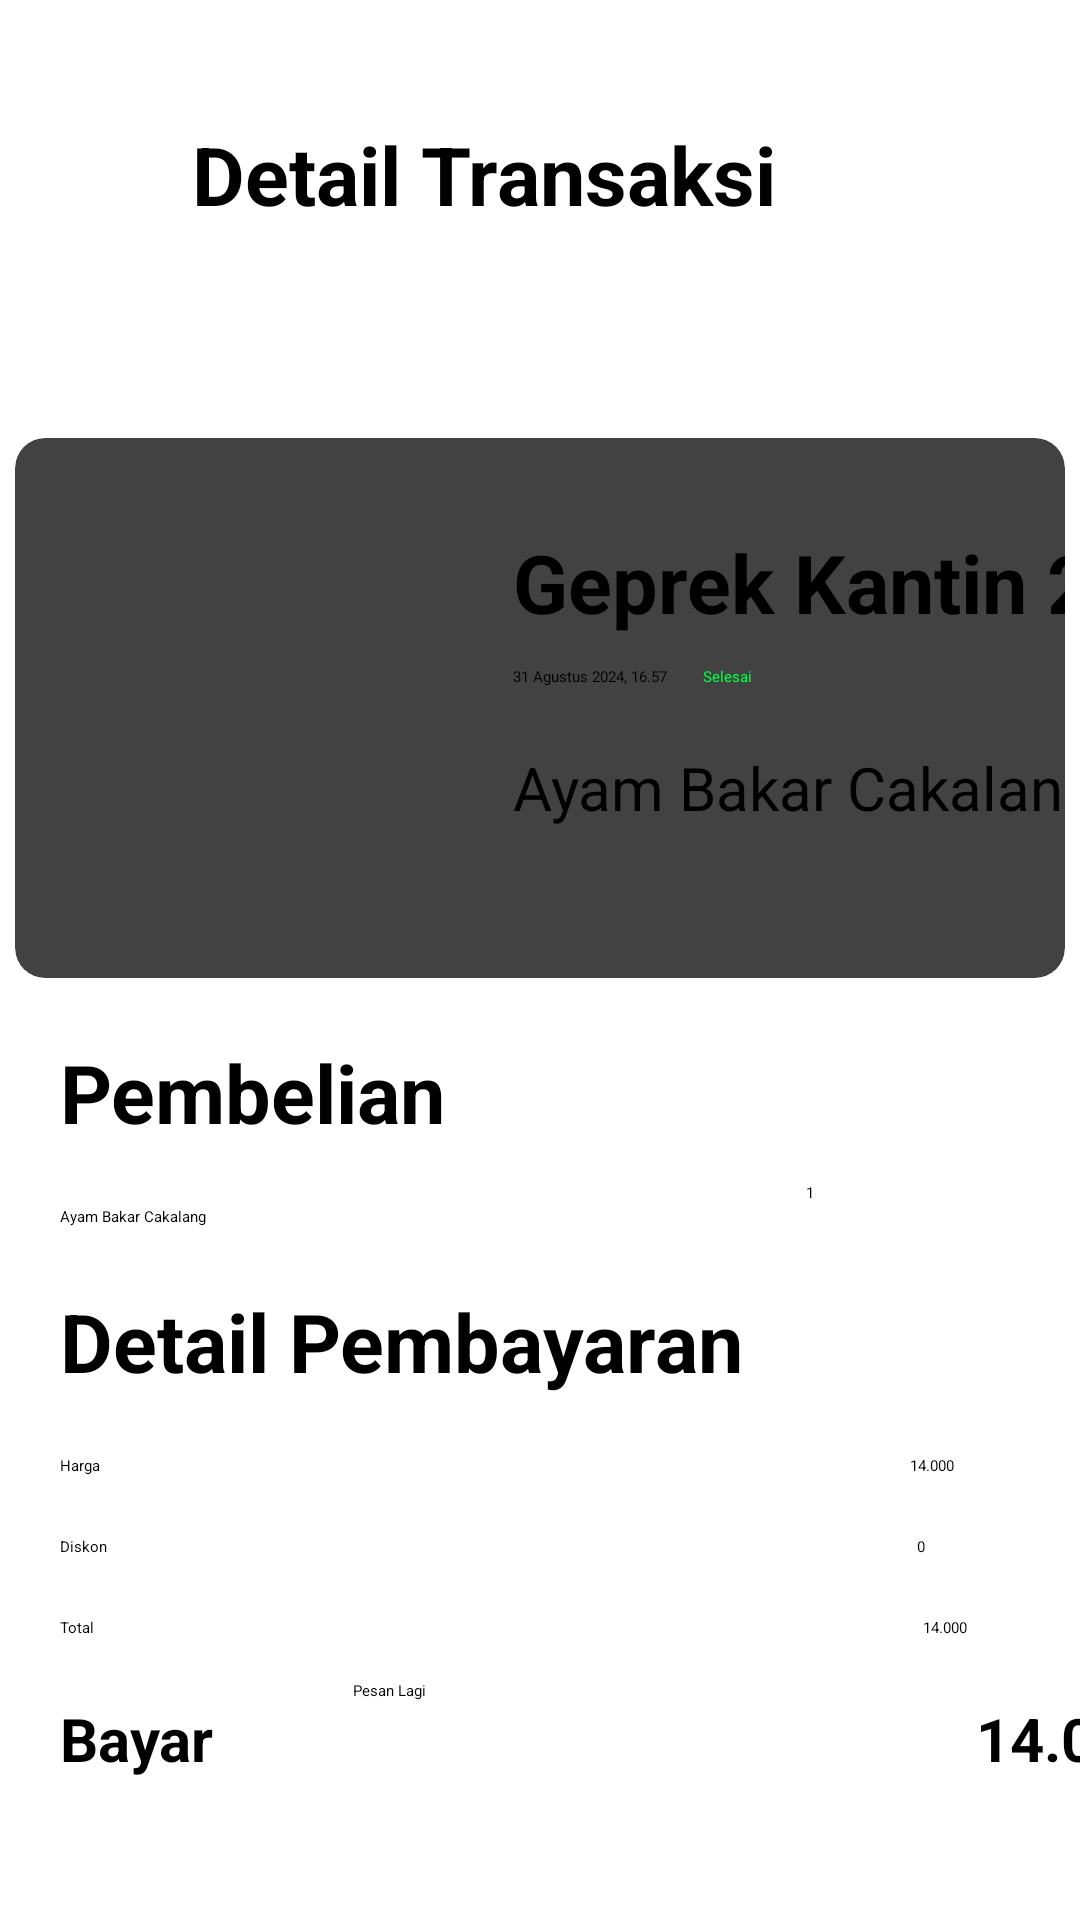

Layout XML and referenced resources for this Android screen:
<!-- AndroidManifest.xml: application theme Theme.ProjectAkhir -->
<!-- res/layout/activity_rangkuman_history1.xml -->
<?xml version="1.0" encoding="utf-8"?>
<androidx.constraintlayout.widget.ConstraintLayout xmlns:android="http://schemas.android.com/apk/res/android"
    xmlns:app="http://schemas.android.com/apk/res-auto"
    xmlns:tools="http://schemas.android.com/tools"
    android:id="@+id/main"
    android:layout_width="match_parent"
    android:layout_height="match_parent"
    android:layout_margin="16dp"
    tools:context=".RangkumanHistory1">

    <ImageButton
        android:id="@+id/imageButton3"
        android:layout_width="44dp"
        android:layout_height="42dp"
        android:layout_marginTop="32dp"
        app:layout_constraintStart_toStartOf="parent"
        app:layout_constraintTop_toTopOf="parent"
        app:srcCompat="@android:drawable/ic_menu_revert" />

    <TextView
        android:id="@+id/textView8"
        android:layout_width="wrap_content"
        android:layout_height="wrap_content"
        android:layout_marginStart="20dp"
        android:layout_marginTop="40dp"
        android:text="Detail Transaksi"
        android:textSize="27sp"
        android:textStyle="bold"
        app:layout_constraintStart_toEndOf="@+id/imageButton3"
        app:layout_constraintTop_toTopOf="parent" />

    <androidx.cardview.widget.CardView
        android:id="@+id/cardView3"
        android:layout_width="350dp"
        android:layout_height="180dp"
        android:layout_marginStart="20dp"
        android:layout_marginTop="70dp"
        android:layout_marginEnd="20dp"
        app:cardCornerRadius="10dp"
        app:layout_constraintEnd_toEndOf="parent"
        app:layout_constraintStart_toStartOf="parent"
        app:layout_constraintTop_toBottomOf="@+id/textView8">

        <androidx.constraintlayout.widget.ConstraintLayout
            android:layout_width="match_parent"
            android:layout_height="match_parent">

            <ImageView
                android:id="@+id/imageView2"
                android:layout_width="116dp"
                android:layout_height="121dp"
                android:layout_marginStart="20dp"
                android:layout_marginTop="20dp"
                app:layout_constraintStart_toStartOf="parent"
                app:layout_constraintTop_toTopOf="parent"
                app:srcCompat="@drawable/makanmakan" />

            <TextView
                android:id="@+id/textView9"
                android:layout_width="wrap_content"
                android:layout_height="wrap_content"
                android:layout_marginStart="30dp"
                android:layout_marginTop="30dp"
                android:text="Geprek Kantin 2"
                android:textSize="27sp"
                android:textStyle="bold"
                app:layout_constraintStart_toEndOf="@+id/imageView2"
                app:layout_constraintTop_toTopOf="parent" />

            <TextView
                android:id="@+id/textView10"
                android:layout_width="wrap_content"
                android:layout_height="wrap_content"
                android:layout_marginStart="30dp"
                android:layout_marginTop="10dp"
                android:text="31 Agustus 2024, 16.57"
                app:layout_constraintStart_toEndOf="@+id/imageView2"
                app:layout_constraintTop_toBottomOf="@+id/textView9" />

            <TextView
                android:id="@+id/textView11"
                android:layout_width="wrap_content"
                android:layout_height="wrap_content"
                android:layout_marginStart="12dp"
                android:layout_marginTop="10dp"
                android:backgroundTint="#00FE45"
                android:text="Selesai"
                android:textColor="#00FE45"
                app:layout_constraintStart_toEndOf="@+id/textView10"
                app:layout_constraintTop_toBottomOf="@+id/textView9" />

            <TextView
                android:id="@+id/textView12"
                android:layout_width="wrap_content"
                android:layout_height="wrap_content"
                android:layout_marginStart="30dp"
                android:layout_marginTop="20dp"
                android:text="Ayam Bakar Cakalang"
                android:textSize="20sp"
                app:layout_constraintStart_toEndOf="@+id/imageView2"
                app:layout_constraintTop_toBottomOf="@+id/textView10" />
        </androidx.constraintlayout.widget.ConstraintLayout>
    </androidx.cardview.widget.CardView>

    <TextView
        android:id="@+id/textView13"
        android:layout_width="wrap_content"
        android:layout_height="wrap_content"
        android:layout_marginStart="20dp"
        android:layout_marginTop="20dp"
        android:text="Pembelian"
        android:textSize="27sp"
        android:textStyle="bold"
        app:layout_constraintStart_toStartOf="parent"
        app:layout_constraintTop_toBottomOf="@+id/cardView3" />

    <TextView
        android:id="@+id/textView14"
        android:layout_width="wrap_content"
        android:layout_height="wrap_content"
        android:layout_marginStart="20dp"
        android:layout_marginTop="20dp"
        android:text="Ayam Bakar Cakalang"
        app:layout_constraintStart_toStartOf="parent"
        app:layout_constraintTop_toBottomOf="@+id/textView13" />

    <TextView
        android:id="@+id/textView15"
        android:layout_width="wrap_content"
        android:layout_height="wrap_content"
        android:layout_marginStart="200dp"
        android:layout_marginTop="68dp"
        android:text="1"
        app:layout_constraintStart_toEndOf="@+id/textView14"
        app:layout_constraintTop_toBottomOf="@+id/cardView3" />

    <TextView
        android:id="@+id/textView16"
        android:layout_width="wrap_content"
        android:layout_height="wrap_content"
        android:layout_marginStart="20dp"
        android:layout_marginTop="20dp"
        android:text="Detail Pembayaran"
        android:textSize="27sp"
        android:textStyle="bold"
        app:layout_constraintStart_toStartOf="parent"
        app:layout_constraintTop_toBottomOf="@+id/textView14" />

    <TextView
        android:id="@+id/textView17"
        android:layout_width="wrap_content"
        android:layout_height="wrap_content"
        android:layout_marginStart="20dp"
        android:layout_marginTop="20dp"
        android:text="Harga"
        app:layout_constraintStart_toStartOf="parent"
        app:layout_constraintTop_toBottomOf="@+id/textView16" />

    <TextView
        android:id="@+id/textView18"
        android:layout_width="wrap_content"
        android:layout_height="wrap_content"
        android:layout_marginStart="270dp"
        android:layout_marginTop="20dp"
        android:text="14.000"
        app:layout_constraintStart_toEndOf="@+id/textView17"
        app:layout_constraintTop_toBottomOf="@+id/textView16" />

    <TextView
        android:id="@+id/textView19"
        android:layout_width="wrap_content"
        android:layout_height="wrap_content"
        android:layout_marginStart="20dp"
        android:layout_marginTop="20dp"
        android:text="Diskon"
        app:layout_constraintStart_toStartOf="parent"
        app:layout_constraintTop_toBottomOf="@+id/textView17" />

    <TextView
        android:id="@+id/textView20"
        android:layout_width="wrap_content"
        android:layout_height="wrap_content"
        android:layout_marginStart="270dp"
        android:layout_marginTop="20dp"
        android:text="0"
        app:layout_constraintStart_toEndOf="@+id/textView19"
        app:layout_constraintTop_toBottomOf="@+id/textView18" />

    <TextView
        android:id="@+id/textView24"
        android:layout_width="wrap_content"
        android:layout_height="wrap_content"
        android:layout_marginStart="20dp"
        android:layout_marginTop="20dp"
        android:text="Total"
        app:layout_constraintStart_toStartOf="parent"
        app:layout_constraintTop_toBottomOf="@+id/textView19" />

    <TextView
        android:id="@+id/textView23"
        android:layout_width="wrap_content"
        android:layout_height="wrap_content"
        android:layout_marginStart="276dp"
        android:layout_marginTop="20dp"
        android:text="14.000"
        app:layout_constraintStart_toEndOf="@+id/textView24"
        app:layout_constraintTop_toBottomOf="@+id/textView20" />

    <TextView
        android:id="@+id/textView25"
        android:layout_width="wrap_content"
        android:layout_height="wrap_content"
        android:layout_marginStart="20dp"
        android:layout_marginTop="20dp"
        android:text="Bayar"
        android:textSize="20sp"
        android:textStyle="bold"
        app:layout_constraintStart_toStartOf="parent"
        app:layout_constraintTop_toBottomOf="@+id/textView24" />

    <TextView
        android:id="@+id/textView26"
        android:layout_width="wrap_content"
        android:layout_height="wrap_content"
        android:layout_marginStart="254dp"
        android:layout_marginTop="20dp"
        android:text="14.000"
        android:textSize="20sp"
        android:textStyle="bold"
        app:layout_constraintStart_toEndOf="@+id/textView25"
        app:layout_constraintTop_toBottomOf="@+id/textView23" />

    <Button
        android:id="@+id/button2"
        android:layout_width="125dp"
        android:layout_height="50dp"
        android:layout_marginBottom="30dp"
        android:text="Pesan Lagi"
        app:layout_constraintBottom_toBottomOf="parent"
        app:layout_constraintEnd_toEndOf="parent"
        app:layout_constraintStart_toStartOf="parent" />

</androidx.constraintlayout.widget.ConstraintLayout>
<!-- resources referenced by this layout -->
<resources>

</resources>
